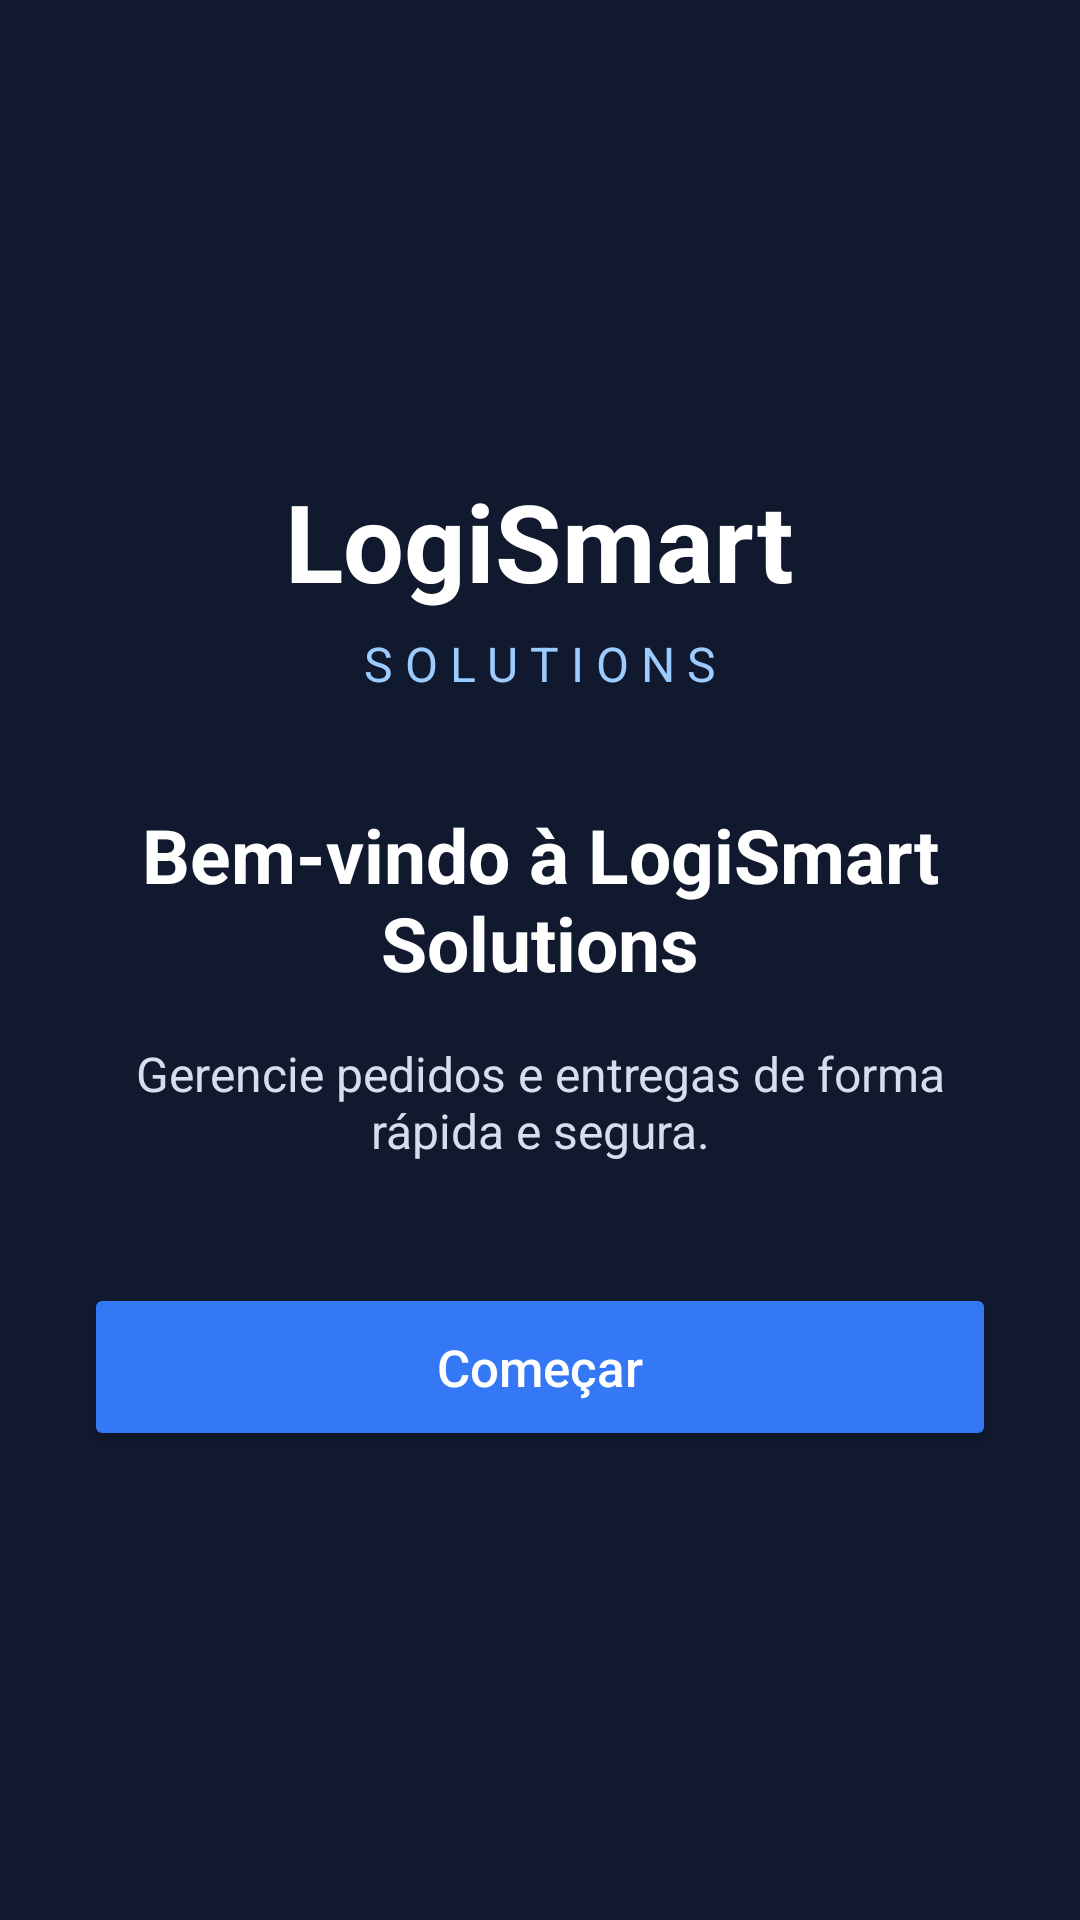

This screen was rendered from an Android layout file. Write that file and the resources it references.
<!-- AndroidManifest.xml: application theme Theme.LogiSmartMobile -->
<!-- res/layout/activity_main.xml -->
<?xml version="1.0" encoding="utf-8"?>
<LinearLayout xmlns:android="http://schemas.android.com/apk/res/android"
    android:layout_width="match_parent"
    android:layout_height="match_parent"
    android:background="#10192E"
    android:gravity="center"
    android:orientation="vertical"
    android:padding="28dp">

    <TextView
        android:layout_width="wrap_content"
        android:layout_height="wrap_content"
        android:text="LogiSmart"
        android:textColor="#FFFFFF"
        android:textSize="36sp"
        android:textStyle="bold" />

    <TextView
        android:layout_width="wrap_content"
        android:layout_height="wrap_content"
        android:layout_marginTop="6dp"
        android:letterSpacing="0.25"
        android:text="SOLUTIONS"
        android:textColor="#9CCBFF"
        android:textSize="16sp" />

    <TextView
        android:layout_width="match_parent"
        android:layout_height="wrap_content"
        android:layout_marginTop="36dp"
        android:gravity="center"
        android:text="Bem-vindo à LogiSmart Solutions"
        android:textColor="#FFFFFF"
        android:textSize="25sp"
        android:textStyle="bold" />

    <TextView
        android:layout_width="match_parent"
        android:layout_height="wrap_content"
        android:layout_marginTop="16dp"
        android:layout_marginBottom="40dp"
        android:gravity="center"
        android:text="Gerencie pedidos e entregas de forma rápida e segura."
        android:textColor="#D5DEEE"
        android:textSize="16sp" />

    <Button
        android:id="@+id/btnComecar"
        android:layout_width="match_parent"
        android:layout_height="56dp"
        android:backgroundTint="#3478F6"
        android:text="Começar"
        android:textAllCaps="false"
        android:textColor="#FFFFFF"
        android:textSize="17sp" />

</LinearLayout>
<!-- resources referenced by this layout -->
<resources>
  <style name="Theme.LogiSmartMobile" parent="Base.Theme.LogiSmartMobile" />
  <style name="Base.Theme.LogiSmartMobile" parent="Theme.Material3.DayNight.NoActionBar">
          
          
      </style>
</resources>
